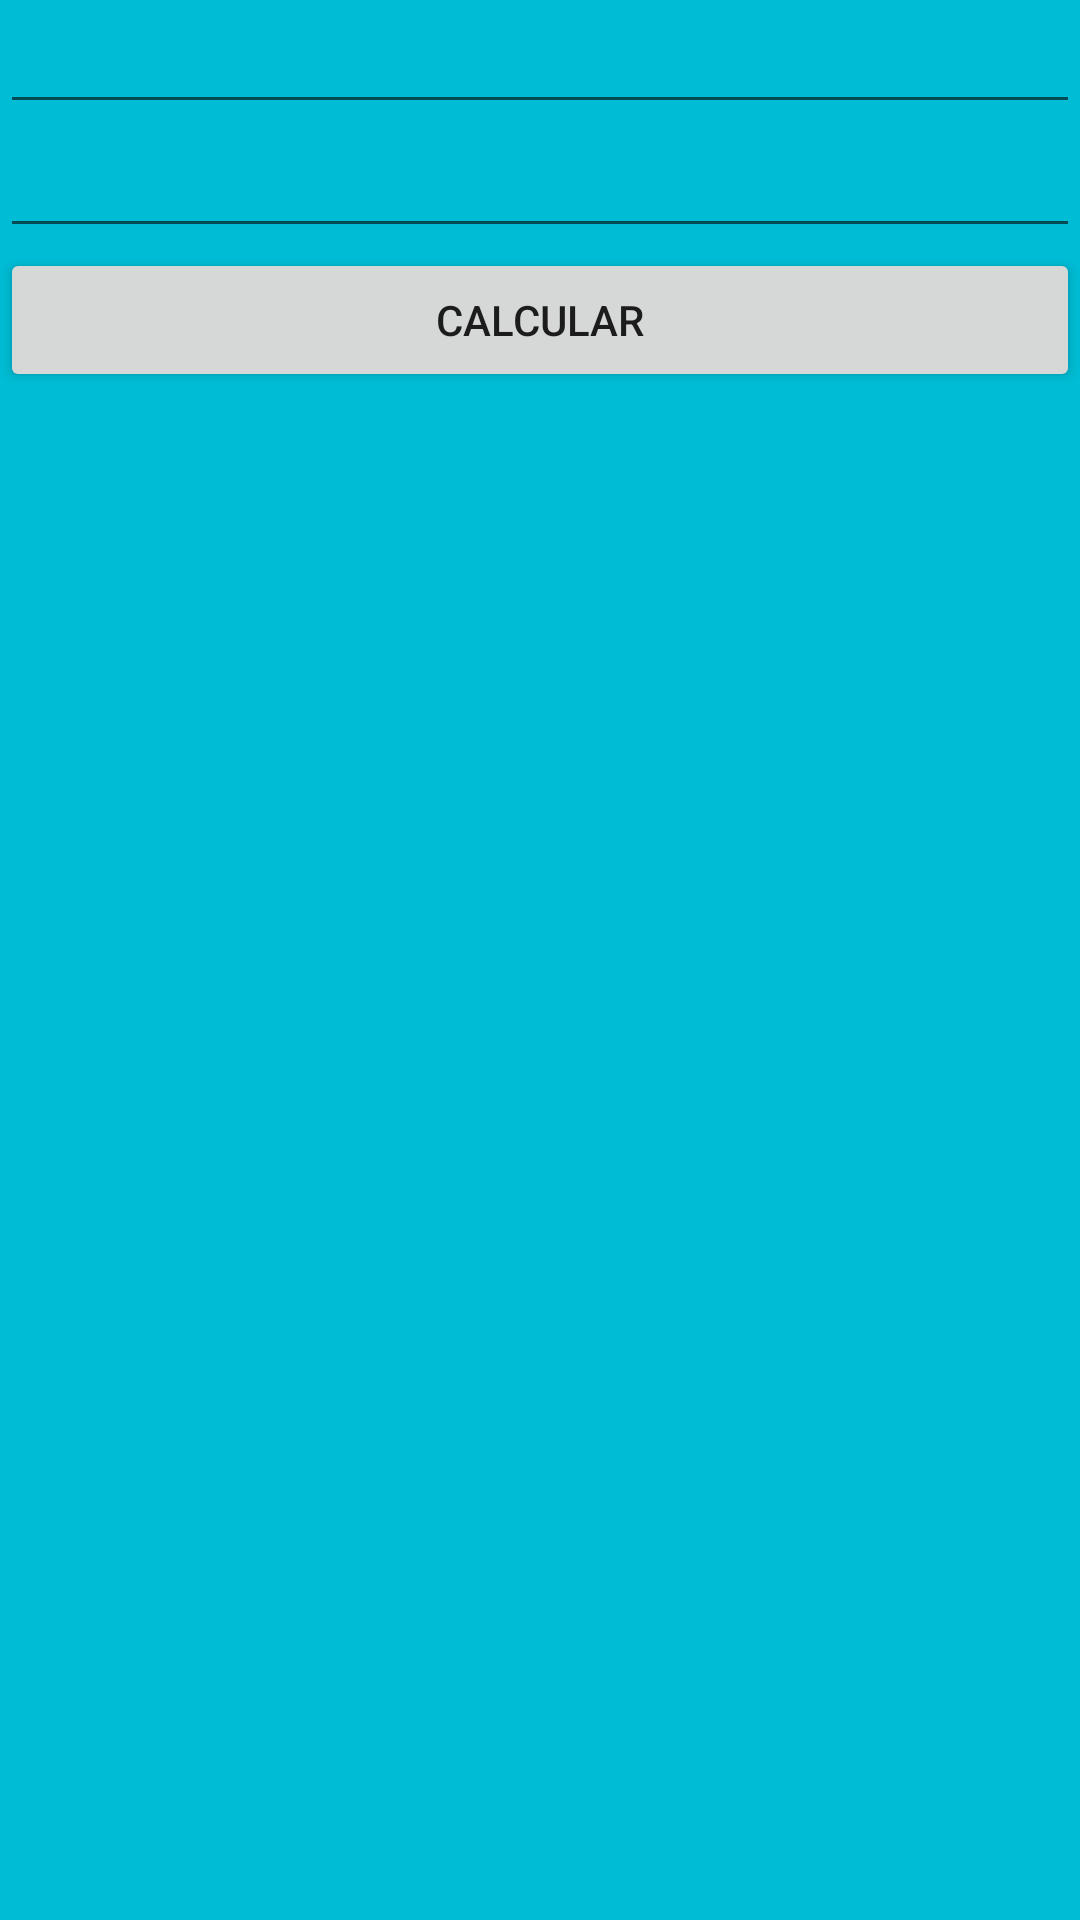

Android layout source for this screen:
<!-- AndroidManifest.xml: application theme Theme.FragmentosComunicaciónDeDatosEntreFragmentos -->
<!-- res/layout/fragment_fragmento1.xml -->
<?xml version="1.0" encoding="utf-8"?>
<LinearLayout xmlns:android="http://schemas.android.com/apk/res/android"
    xmlns:tools="http://schemas.android.com/tools"
    android:layout_width="match_parent"
    android:layout_height="match_parent"
    android:background="#00BCD4"
    android:orientation="vertical"
    tools:context=".Fragmento1">

    <EditText
        android:id="@+id/et1"
        android:layout_width="match_parent"
        android:layout_height="wrap_content"
        android:ems="10"
        android:inputType="number" />

    <EditText
        android:id="@+id/et2"
        android:layout_width="match_parent"
        android:layout_height="wrap_content"
        android:ems="10"
        android:inputType="number"
        tools:ignore="SpeakableTextPresentCheck" />

    <Button
        android:id="@+id/btnCalcular"
        android:layout_width="match_parent"
        android:layout_height="wrap_content"
        android:text="Calcular" />
</LinearLayout>
<!-- resources referenced by this layout -->
<resources>
  <style name="Theme.FragmentosComunicaciónDeDatosEntreFragmentos" parent="Theme.MaterialComponents.DayNight.DarkActionBar">
          
          <item name="colorPrimary">@color/purple_500</item>
          <item name="colorPrimaryVariant">@color/purple_700</item>
          <item name="colorOnPrimary">@color/white</item>
          
          <item name="colorSecondary">@color/teal_200</item>
          <item name="colorSecondaryVariant">@color/teal_700</item>
          <item name="colorOnSecondary">@color/black</item>
          
          <item name="android:statusBarColor" tools:targetApi="l">?attr/colorPrimaryVariant</item>
          
      </style>
  <!-- not gathered from this repository: default colours our renderer supplied (Android Studio template values) -->
  <color name="purple_500">#FF6200EE</color>
  <color name="purple_700">#FF3700B3</color>
  <color name="teal_200">#FF03DAC5</color>
  <color name="teal_700">#FF018786</color>
  <color name="black">#FF000000</color>
  <color name="white">#FFFFFFFF</color>
</resources>
